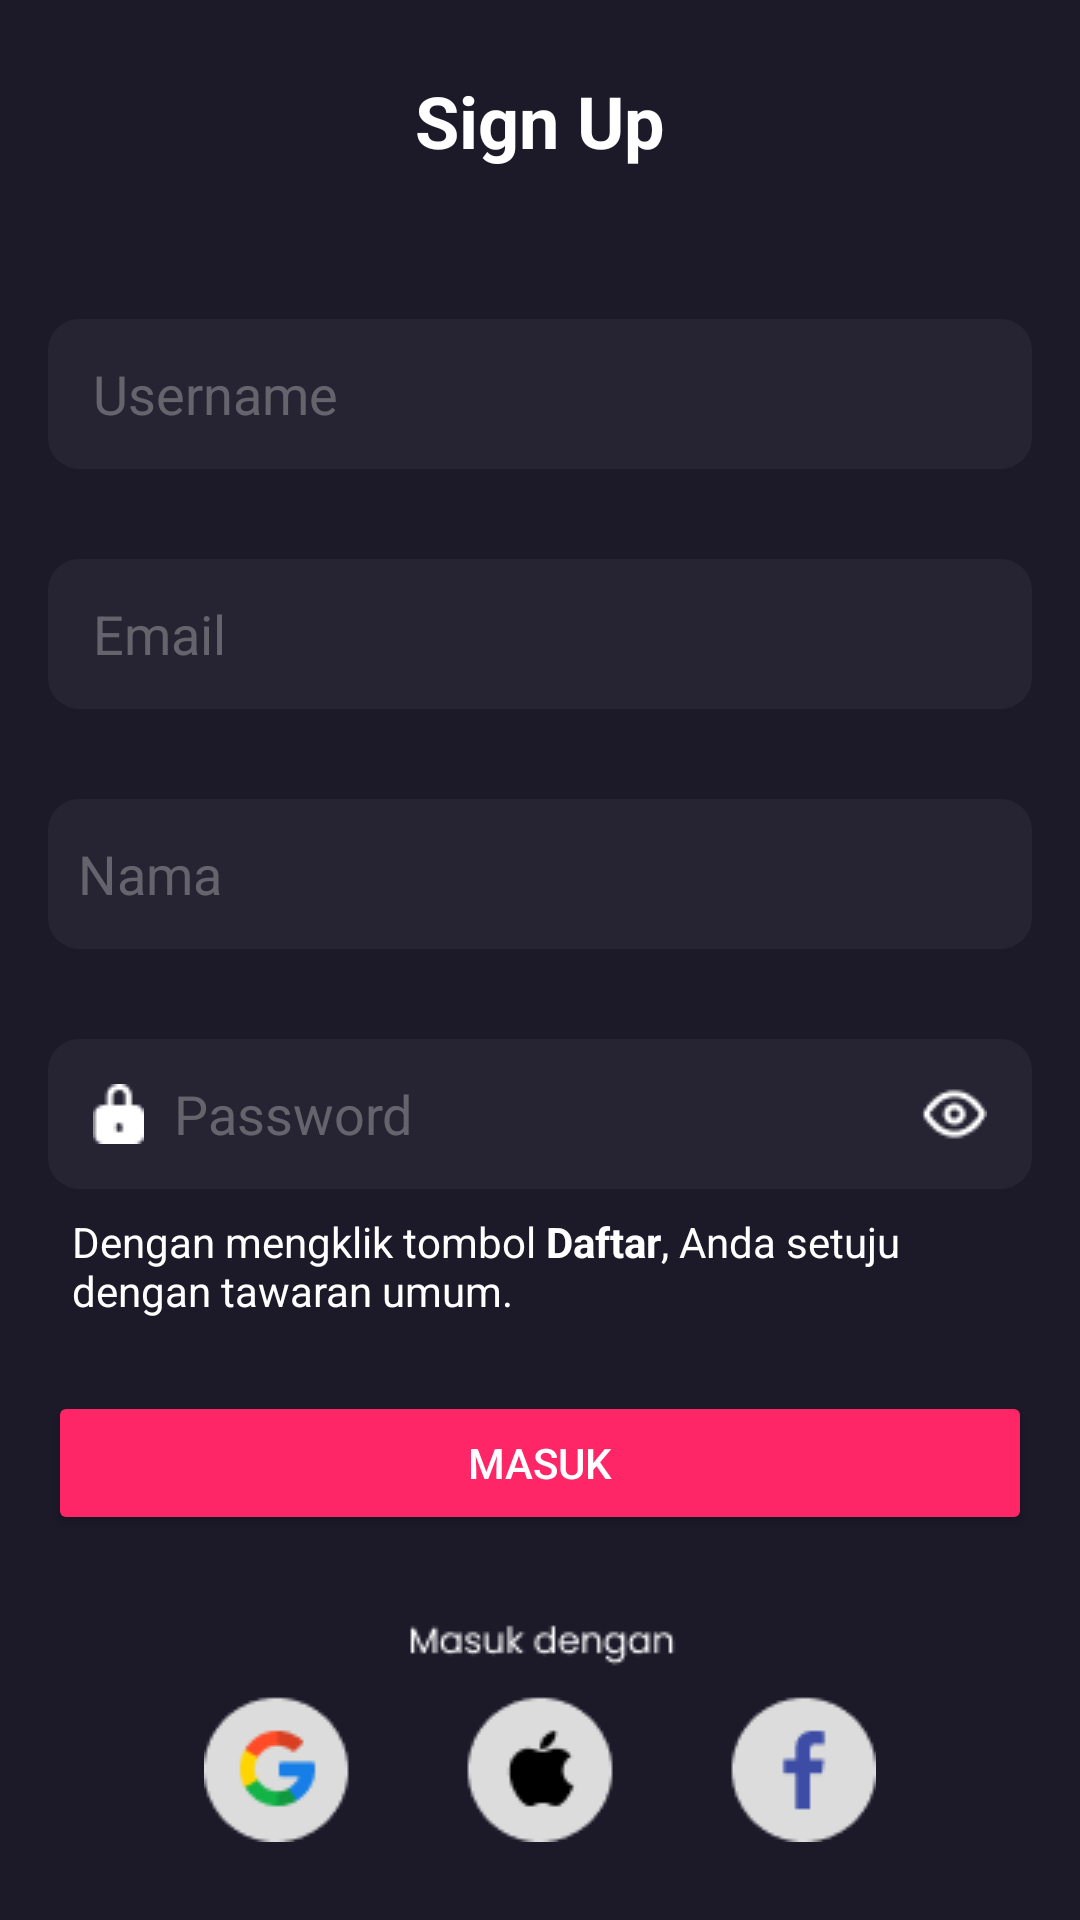

Layout XML and referenced resources for this Android screen:
<!-- AndroidManifest.xml: application theme Theme.MovieAppsBWA -->
<!-- res/layout/activity_sign_up.xml -->
<?xml version="1.0" encoding="utf-8"?>
<androidx.constraintlayout.widget.ConstraintLayout xmlns:android="http://schemas.android.com/apk/res/android"
    xmlns:app="http://schemas.android.com/apk/res-auto"
    xmlns:tools="http://schemas.android.com/tools"
    android:layout_width="match_parent"
    android:layout_height="match_parent"
    android:background="@color/black_old"
    tools:context=".auth.singup.SignUp">

    <ImageView
        android:id="@+id/img_back"
        android:layout_width="40dp"
        android:layout_height="40dp"
        android:layout_marginStart="16dp"
        android:layout_marginTop="24dp"
        android:layout_marginEnd="16dp"
        android:src="@drawable/baseline_arrow_back_ios_new_24"
        app:layout_constraintStart_toStartOf="parent"
        app:layout_constraintTop_toTopOf="parent" />

    <TextView
        android:id="@+id/text_sign_up"
        android:layout_width="wrap_content"
        android:layout_height="wrap_content"
        android:layout_marginStart="16dp"
        android:layout_marginTop="24dp"
        android:layout_marginEnd="16dp"
        android:text="@string/sign_up"
        android:textAlignment="center"
        android:textColor="@color/white"
        android:textSize="24sp"
        android:textStyle="bold"
        app:layout_constraintEnd_toEndOf="parent"
        app:layout_constraintStart_toStartOf="parent"
        app:layout_constraintTop_toTopOf="parent" />

    <EditText
        android:id="@+id/edt_username"
        android:layout_width="match_parent"
        android:layout_height="50dp"
        android:layout_marginStart="16dp"
        android:layout_marginTop="50dp"
        android:layout_marginEnd="16dp"
        android:autofillHints="username"
        android:background="@drawable/custom_edt"
        android:drawableStart="@drawable/baseline_account_circle_24"
        android:drawablePadding="8dp"
        android:hint="@string/username"
        android:inputType="text"
        android:paddingStart="15dp"
        android:paddingEnd="15dp"
        android:textColor="@color/white"
        android:textColorHint="#74B3B3B3"
        app:layout_constraintEnd_toEndOf="parent"
        app:layout_constraintTop_toBottomOf="@+id/text_sign_up" />

    <EditText
        android:id="@+id/edt_email"
        android:layout_width="match_parent"
        android:layout_height="50dp"
        android:layout_marginStart="16dp"
        android:layout_marginTop="30dp"
        android:layout_marginEnd="16dp"
        android:autofillHints="email"
        android:background="@drawable/custom_edt"
        android:drawableStart="@drawable/baseline_email_24"
        android:drawablePadding="8dp"
        android:hint="@string/email"
        android:inputType="textEmailAddress"
        android:paddingStart="15dp"
        android:paddingEnd="15dp"
        android:textColor="@color/white"
        android:textColorHint="#74B3B3B3"
        android:visibility="visible"
        app:layout_constraintEnd_toEndOf="parent"
        app:layout_constraintStart_toStartOf="parent"
        app:layout_constraintTop_toBottomOf="@+id/edt_username" />

    <EditText
        android:id="@+id/edt_nama"
        android:layout_width="match_parent"
        android:layout_height="50dp"
        android:layout_marginStart="16dp"
        android:layout_marginTop="30dp"
        android:layout_marginEnd="16dp"
        android:autofillHints="username"
        android:background="@drawable/custom_edt"
        android:drawableStart="@drawable/baseline_account_circle_24"
        android:drawablePadding="10dp"
        android:hint="Nama"
        android:inputType="text"
        android:paddingStart="10dp"
        android:paddingEnd="15dp"
        android:textColor="@color/white"
        android:textColorHint="#74B3B3B3"
        app:layout_constraintTop_toBottomOf="@+id/edt_email" />

    <EditText
        android:id="@+id/edt_password"
        android:layout_width="match_parent"
        android:layout_height="50dp"
        android:layout_marginStart="16dp"
        android:layout_marginTop="30dp"
        android:layout_marginEnd="16dp"
        android:autofillHints="password"
        android:background="@drawable/custom_edt"
        android:drawableStart="@drawable/gembok"
        android:drawableEnd="@drawable/eye"
        android:drawablePadding="10dp"
        android:hint="@string/password"
        android:inputType="textPassword"
        android:paddingStart="15dp"
        android:paddingEnd="15dp"
        android:textColor="@color/white"
        android:textColorHint="#74B3B3B3"
        android:visibility="visible"
        app:layout_constraintEnd_toEndOf="parent"
        app:layout_constraintStart_toStartOf="parent"
        app:layout_constraintTop_toBottomOf="@+id/edt_nama" />

    <TextView
        android:id="@+id/desc_signup"
        android:layout_width="match_parent"
        android:layout_height="wrap_content"
        android:layout_marginStart="24dp"
        android:layout_marginTop="8dp"
        android:layout_marginEnd="24dp"
        android:text="@string/desc_sign_up"
        android:textColor="@color/white"
        app:layout_constraintTop_toBottomOf="@+id/edt_password"
        tools:layout_editor_absoluteX="16dp" />

    <Button
        android:id="@+id/btn_masuk"
        android:layout_width="0dp"
        android:layout_height="wrap_content"
        android:layout_marginStart="16dp"
        android:layout_marginTop="24dp"
        android:layout_marginEnd="16dp"
        android:backgroundTint="@color/pink"
        android:text="@string/masuk"
        android:textColor="@color/white"
        app:layout_constraintEnd_toEndOf="parent"
        app:layout_constraintStart_toStartOf="parent"
        app:layout_constraintTop_toBottomOf="@+id/desc_signup" />

    <ImageView
        android:layout_width="wrap_content"
        android:layout_height="wrap_content"
        android:src="@drawable/logo"
        app:layout_constraintBottom_toBottomOf="parent"
        app:layout_constraintEnd_toEndOf="parent"
        app:layout_constraintStart_toStartOf="parent"
        app:layout_constraintTop_toBottomOf="@+id/btn_masuk" />
</androidx.constraintlayout.widget.ConstraintLayout>
<!-- resources referenced by this layout -->
<resources>
  <color name="black_old">#1C1A29</color>
  <color name="pink">#FF2667</color>
  <color name="white">#FFFFFFFF</color>
  <!-- drawable custom_edt (drawable) -->
  <?xml version="1.0" encoding="utf-8"?>
  <shape xmlns:android="http://schemas.android.com/apk/res/android"
      android:shape="rectangle">
  
      <stroke android:width="1dp" android:color="@color/sec_btn"/>
  <solid android:color="@color/sec_btn"/>
      <corners android:radius="10dp"/>
  
  </shape>
  <!-- drawable eye: png bitmap (drawable, 406 bytes) -->
  <!-- drawable gembok: png bitmap (drawable, 301 bytes) -->
  <!-- drawable logo: png bitmap (drawable, 3636 bytes) -->
  <string name="desc_sign_up">Dengan mengklik tombol <b>Daftar</b>, Anda setuju \ndengan tawaran umum.</string>
  <string name="email">Email</string>
  <string name="masuk">MASUK</string>
  <string name="password">Password</string>
  <string name="sign_up">Sign Up</string>
  <string name="username">Username</string>
  <style name="Theme.MovieAppsBWA" parent="Base.Theme.MovieAppsBWA" />
  <color name="sec_btn">#262433</color>
  <style name="Base.Theme.MovieAppsBWA" parent="Theme.Material3.DayNight.NoActionBar">
          
          
      </style>
</resources>
